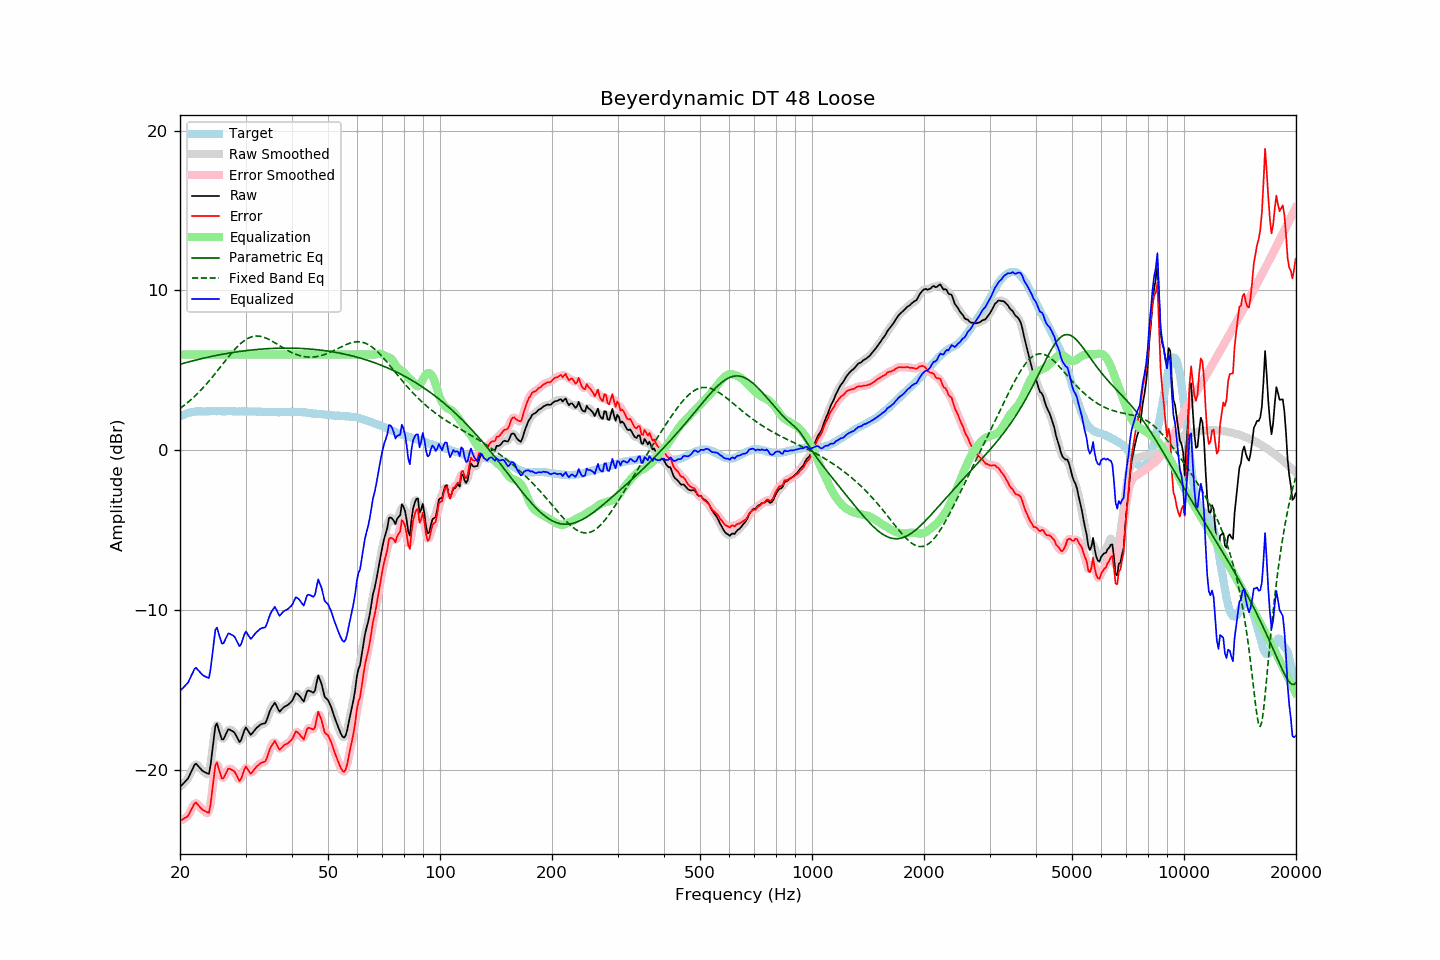

Source data for this figure (header and first rows):
frequency, raw, error, smoothed, error_smoothed, equalization, parametric_eq, fixed_band_eq, equalized_raw, equalized_smoothed, target
20.00, -21.06, -23.18, -21.05, -23.17, 6.00, 5.39, 2.61, -15.06, -15.05, 2.12
20.20, -20.96, -23.13, -20.96, -23.14, 6.00, 5.41, 2.69, -14.96, -14.96, 2.17
20.40, -20.86, -23.08, -20.87, -23.09, 6.00, 5.44, 2.76, -14.86, -14.87, 2.22
20.61, -20.75, -23.00, -20.76, -23.02, 6.00, 5.47, 2.84, -14.75, -14.76, 2.25
20.81, -20.65, -22.95, -20.65, -22.95, 6.00, 5.50, 2.93, -14.65, -14.65, 2.30
21.02, -20.54, -22.88, -20.51, -22.84, 6.00, 5.52, 3.01, -14.54, -14.51, 2.34
21.23, -20.33, -22.69, -20.33, -22.69, 6.00, 5.55, 3.10, -14.33, -14.33, 2.36
21.44, -20.10, -22.49, -20.11, -22.49, 6.00, 5.58, 3.18, -14.10, -14.11, 2.38
21.66, -19.90, -22.30, -19.87, -22.27, 6.00, 5.60, 3.28, -13.90, -13.87, 2.40
21.87, -19.68, -22.09, -19.71, -22.13, 6.00, 5.63, 3.37, -13.68, -13.71, 2.41
22.09, -19.61, -22.04, -19.65, -22.08, 6.00, 5.65, 3.47, -13.61, -13.65, 2.43
22.31, -19.72, -22.16, -19.70, -22.14, 6.00, 5.68, 3.57, -13.72, -13.70, 2.44
22.54, -19.84, -22.28, -19.82, -22.26, 6.00, 5.70, 3.67, -13.84, -13.82, 2.44
22.76, -19.95, -22.39, -19.95, -22.39, 6.00, 5.72, 3.77, -13.95, -13.95, 2.44
22.99, -20.06, -22.49, -20.04, -22.48, 6.00, 5.75, 3.88, -14.06, -14.04, 2.43
23.22, -20.12, -22.55, -20.12, -22.55, 6.00, 5.77, 3.99, -14.12, -14.12, 2.43
23.45, -20.17, -22.60, -20.23, -22.66, 6.00, 5.79, 4.10, -14.17, -14.23, 2.43
23.69, -20.22, -22.65, -20.27, -22.70, 6.00, 5.82, 4.21, -14.22, -14.27, 2.44
23.92, -20.25, -22.69, -20.10, -22.54, 6.00, 5.84, 4.33, -14.25, -14.10, 2.44
24.16, -19.71, -22.16, -19.66, -22.11, 6.00, 5.86, 4.45, -13.71, -13.66, 2.45
24.40, -18.87, -21.33, -18.90, -21.35, 6.00, 5.88, 4.57, -12.87, -12.90, 2.46
24.65, -18.09, -20.54, -18.02, -20.47, 6.00, 5.90, 4.69, -12.09, -12.02, 2.45
24.89, -17.24, -19.69, -17.42, -19.87, 6.00, 5.92, 4.81, -11.24, -11.42, 2.45
25.14, -17.09, -19.54, -17.21, -19.66, 6.00, 5.94, 4.94, -11.09, -11.21, 2.45
25.39, -17.44, -19.90, -17.37, -19.82, 6.00, 5.96, 5.07, -11.44, -11.37, 2.46
25.65, -17.76, -20.21, -17.75, -20.20, 6.00, 5.98, 5.19, -11.76, -11.75, 2.46
25.91, -18.08, -20.53, -18.00, -20.45, 6.00, 6.00, 5.32, -12.08, -12.00, 2.44
26.16, -18.08, -20.53, -18.04, -20.48, 6.00, 6.02, 5.45, -12.08, -12.04, 2.44
26.43, -17.88, -20.32, -17.90, -20.34, 6.00, 6.04, 5.58, -11.88, -11.90, 2.44
26.69, -17.67, -20.11, -17.67, -20.12, 6.00, 6.06, 5.70, -11.67, -11.67, 2.44
26.96, -17.46, -19.91, -17.52, -19.97, 6.00, 6.07, 5.83, -11.46, -11.52, 2.45
27.23, -17.48, -19.93, -17.47, -19.92, 6.00, 6.09, 5.95, -11.48, -11.47, 2.45
27.50, -17.54, -19.99, -17.50, -19.95, 6.00, 6.11, 6.07, -11.54, -11.50, 2.45
27.77, -17.59, -20.03, -17.59, -20.03, 6.00, 6.12, 6.19, -11.59, -11.59, 2.44
28.05, -17.68, -20.12, -17.71, -20.14, 6.00, 6.14, 6.30, -11.68, -11.71, 2.44
28.33, -17.87, -20.30, -17.89, -20.32, 6.00, 6.15, 6.41, -11.87, -11.89, 2.43
28.62, -18.06, -20.49, -18.09, -20.51, 6.00, 6.17, 6.51, -12.06, -12.09, 2.43
28.90, -18.26, -20.69, -18.17, -20.60, 6.00, 6.18, 6.61, -12.26, -12.17, 2.44
29.19, -18.13, -20.55, -18.08, -20.52, 6.00, 6.20, 6.70, -12.13, -12.08, 2.43
29.48, -17.82, -20.27, -17.83, -20.27, 6.00, 6.21, 6.79, -11.82, -11.83, 2.44
29.78, -17.53, -19.96, -17.56, -20.00, 6.00, 6.22, 6.86, -11.53, -11.56, 2.43
30.08, -17.34, -19.78, -17.43, -19.87, 6.00, 6.24, 6.93, -11.34, -11.43, 2.44
30.38, -17.49, -19.93, -17.50, -19.93, 6.00, 6.25, 6.99, -11.49, -11.50, 2.43
30.68, -17.66, -20.09, -17.63, -20.07, 6.00, 6.26, 7.04, -11.66, -11.63, 2.43
30.99, -17.81, -20.23, -17.73, -20.16, 6.00, 6.27, 7.08, -11.81, -11.73, 2.43
31.30, -17.70, -20.13, -17.70, -20.13, 6.00, 6.28, 7.11, -11.70, -11.70, 2.43
31.61, -17.57, -19.99, -17.59, -20.02, 6.00, 6.29, 7.13, -11.57, -11.59, 2.43
31.93, -17.44, -19.86, -17.45, -19.87, 6.00, 6.30, 7.15, -11.44, -11.45, 2.43
32.24, -17.34, -19.75, -17.34, -19.76, 6.00, 6.31, 7.15, -11.34, -11.34, 2.41
32.57, -17.26, -19.68, -17.25, -19.67, 6.00, 6.32, 7.14, -11.26, -11.25, 2.42
32.89, -17.17, -19.59, -17.18, -19.59, 6.00, 6.33, 7.13, -11.17, -11.18, 2.42
33.22, -17.12, -19.53, -17.14, -19.56, 6.00, 6.34, 7.11, -11.12, -11.14, 2.41
33.55, -17.10, -19.51, -17.11, -19.52, 6.00, 6.34, 7.08, -11.10, -11.11, 2.41
33.89, -17.08, -19.47, -17.02, -19.43, 6.00, 6.35, 7.04, -11.08, -11.02, 2.40
34.23, -16.87, -19.27, -16.84, -19.24, 6.00, 6.36, 7.00, -10.87, -10.84, 2.40
34.57, -16.58, -18.97, -16.59, -18.98, 6.00, 6.36, 6.95, -10.58, -10.59, 2.39
34.92, -16.28, -18.67, -16.32, -18.71, 6.00, 6.37, 6.90, -10.28, -10.32, 2.39
35.27, -16.09, -18.48, -16.06, -18.45, 6.00, 6.37, 6.85, -10.09, -10.06, 2.39
35.62, -15.94, -18.33, -15.91, -18.30, 6.00, 6.38, 6.79, -9.94, -9.91, 2.39
35.97, -15.79, -18.17, -15.89, -18.27, 6.00, 6.38, 6.73, -9.79, -9.89, 2.39
... 635 more rows
